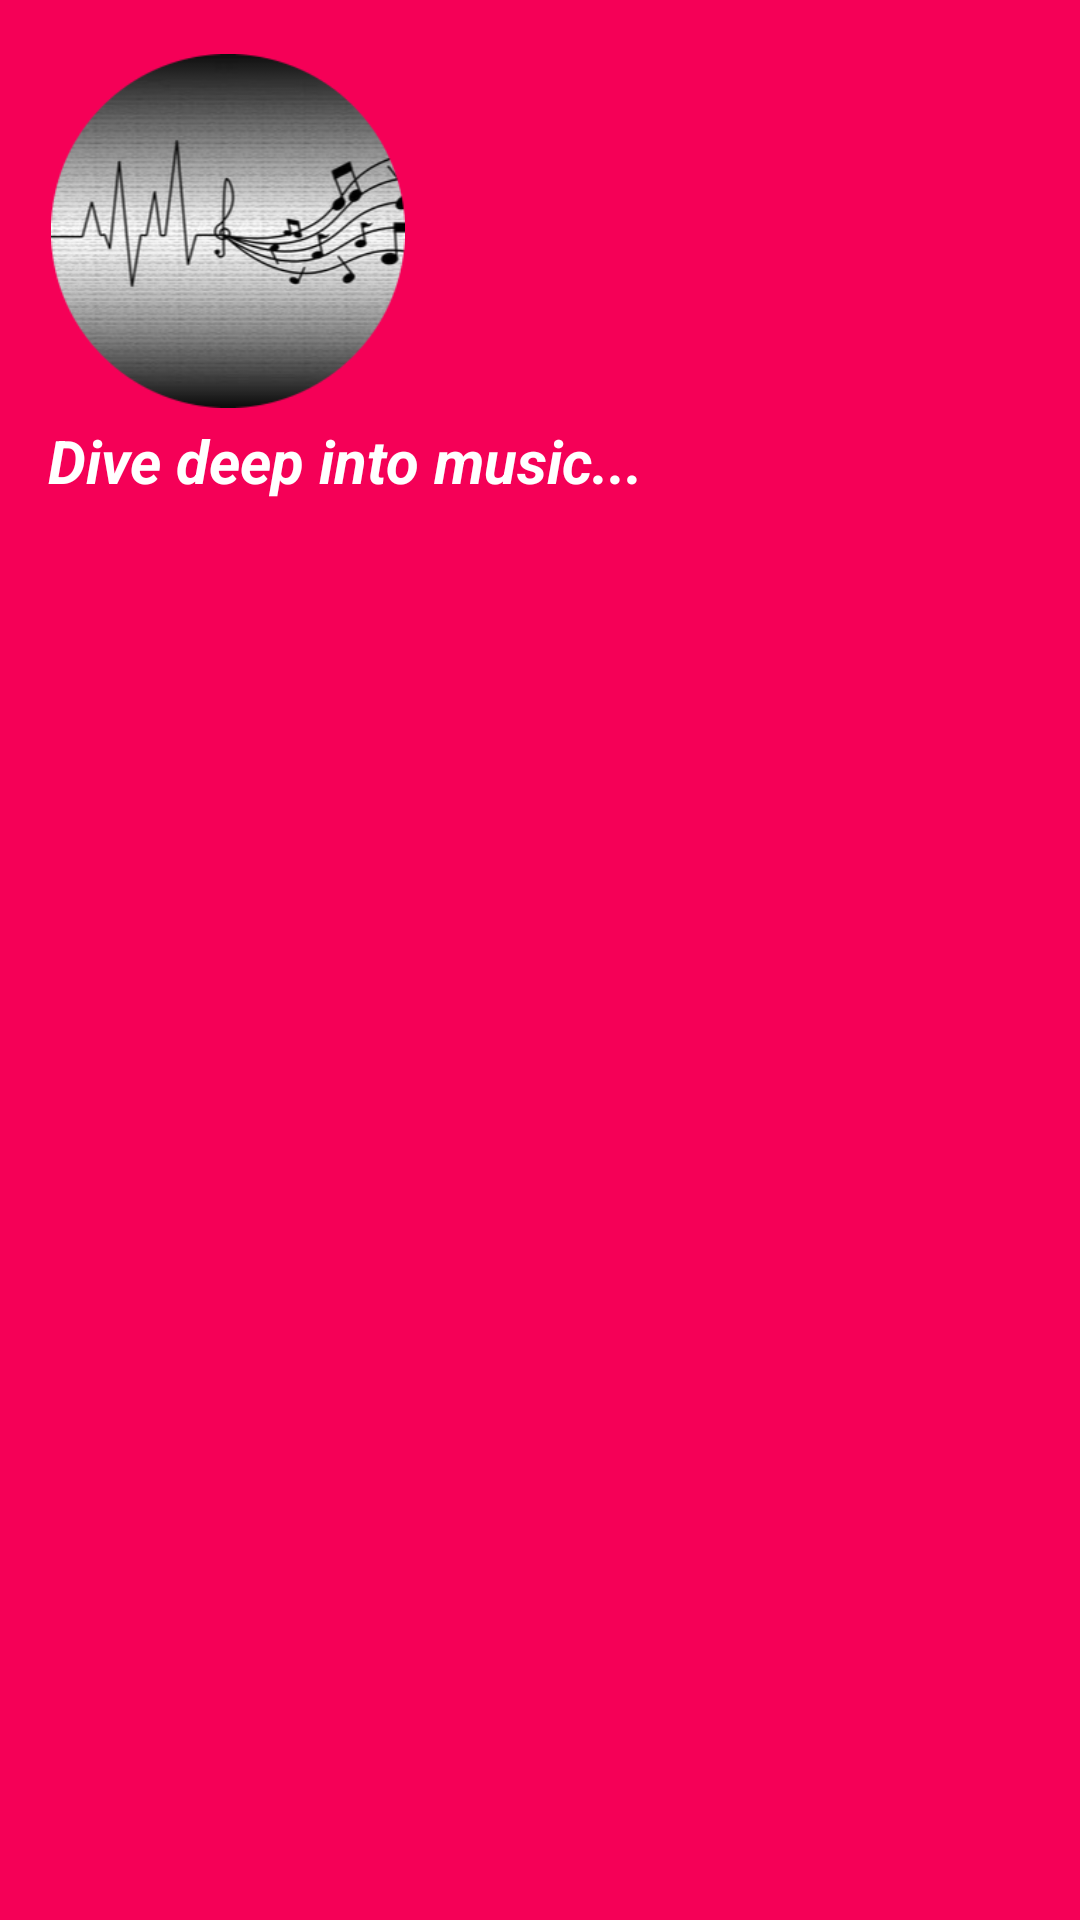

Layout XML and referenced resources for this Android screen:
<!-- AndroidManifest.xml: application theme Theme.Sangam -->
<!-- res/layout/nav_header.xml -->
<?xml version="1.0" encoding="utf-8"?>
<LinearLayout xmlns:android="http://schemas.android.com/apk/res/android"
    android:layout_width="match_parent"
    android:layout_height="180dp"
    xmlns:app="http://schemas.android.com/apk/res-auto"
    android:padding="16dp"
    android:background="@color/cool_pink"
    android:orientation="vertical"
    android:layout_marginTop="50dp">

    <ImageView
        android:layout_width="120dp"
        android:layout_height="120dp"
        android:paddingTop="2dp"
        android:src="@drawable/img_sangam"
        android:gravity="start"/>

    <TextView
        android:layout_width="match_parent"
        android:layout_height="wrap_content"
        android:paddingTop="4dp"
        android:text="Dive deep into music..."
        android:textColor="@color/white"
        android:textSize="20sp"
        android:textStyle="bold|italic"/>

</LinearLayout>
<!-- resources referenced by this layout -->
<resources>
  <color name="cool_pink">#F50057</color>
  <color name="white">#FFFFFFFF</color>
  <!-- drawable img_sangam: png bitmap (drawable, 52950 bytes) -->
  <style name="Theme.Sangam" parent="Theme.MaterialComponents.DayNight.DarkActionBar">
          
          <item name="colorPrimary">@color/purple_500</item>
          <item name="colorPrimaryVariant">@color/purple_700</item>
          <item name="colorOnPrimary">@color/white</item>
          
          <item name="colorSecondary">@color/teal_200</item>
          <item name="colorSecondaryVariant">@color/teal_700</item>
          <item name="colorOnSecondary">@color/black</item>
          
          <item name="android:statusBarColor">?attr/colorPrimaryVariant</item>
          
          <item name="android:forceDarkAllowed" tools:targetApi="q">false</item>
      </style>
  
      //Theme for Activities
  <color name="purple_500">#FF6200EE</color>
  <color name="purple_700">#FF3700B3</color>
  <color name="teal_200">#FF03DAC5</color>
  <color name="teal_700">#FF018786</color>
  <color name="black">#FF000000</color>
</resources>
